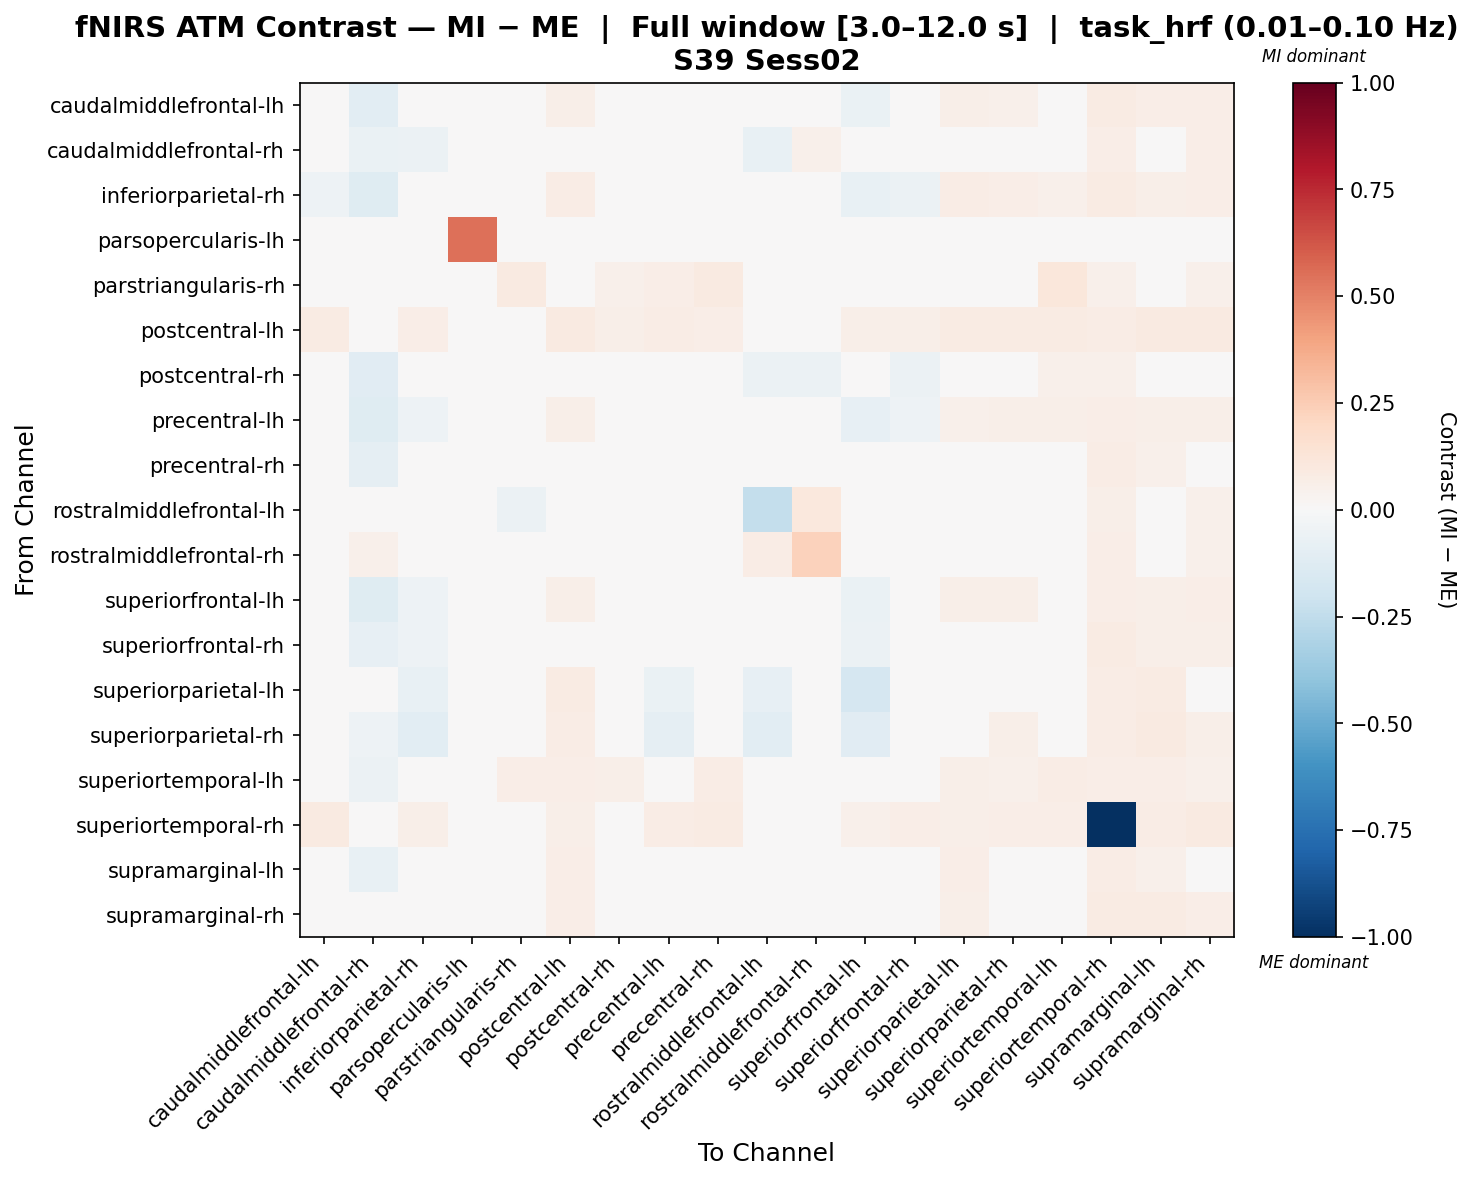

The table this chart was drawn from, first rows:
, caudalmiddlefrontal-lh, caudalmiddlefrontal-rh, inferiorparietal-rh, parsopercularis-lh, parstriangularis-rh, postcentral-lh, postcentral-rh, precentral-lh, precentral-rh, rostralmiddlefrontal-lh, rostralmiddlefrontal-rh, superiorfrontal-lh, superiorfrontal-rh, superiorparietal-lh, superiorparietal-rh, superiortemporal-lh, superiortemporal-rh, supramarginal-lh, supramarginal-rh
caudalmiddlefrontal-lh, -0.02752, -0.1091, -0.04941, 0.0, -0.0173, 0.06158, -0.0125, -0.0394, 0.007883, -0.04097, -0.02393, -0.06909, -0.03997, 0.05725, 0.0541, 0.03536, 0.07923, 0.06494, 0.06886
caudalmiddlefrontal-rh, -0.002339, -0.06691, -0.06235, 0.0, -0.04268, 0.01824, -0.033, -0.02542, 0.01762, -0.07043, 0.05039, -0.04359, 0.0119, 0.03039, 0.0306, 0.01138, 0.06423, 0.04746, 0.0645
inferiorparietal-rh, -0.052, -0.1221, -0.03269, 0.0, -0.0148, 0.07558, -0.004592, -0.04169, 0.01129, -0.04639, -0.04535, -0.07044, -0.05698, 0.07106, 0.06849, 0.05037, 0.08082, 0.06206, 0.06734
parsopercularis-lh, 0.0, 0.0, 0.0, 0.5473, 0.0, 0.0, 0.0, 0.0, 0.0, 0.0, 0.0, 0.0, 0.0, 0.0, 0.0, 0.0, 0.0, 0.0, 0.0
parstriangularis-rh, 0.01007, -0.03765, 0.007254, 0.0, 0.09295, 0.03284, 0.05287, 0.06665, 0.08756, -0.04635, -0.0446, -0.003092, 0.00352, 0.02786, 0.03781, 0.116, 0.05295, 0.03772, 0.05295
postcentral-lh, 0.08226, 0.005854, 0.06957, 0.0, 0.03122, 0.09301, 0.05479, 0.07655, 0.0665, 0.001951, 0.002927, 0.05717, 0.05548, 0.07836, 0.08324, 0.08324, 0.07697, 0.08896, 0.08659
postcentral-rh, -0.04181, -0.1116, -0.03968, 0.0, 0.02813, 0.04992, 0.02655, 0.00996, 0.03125, -0.0547, -0.05848, -0.04356, -0.05566, 0.04759, 0.03039, 0.05279, 0.0538, 0.04627, 0.02883
precentral-lh, -0.04705, -0.1193, -0.05395, 0.0, 0.004774, 0.05618, 0.01323, -0.02432, 0.0255, -0.03692, -0.03499, -0.08098, -0.05248, 0.0538, 0.05487, 0.05538, 0.07004, 0.05517, 0.06106
precentral-rh, -0.03244, -0.08795, -0.04216, 0.0, 0.0131, 0.0475, -0.009418, -0.009619, 0.02529, -0.04565, -0.03198, -0.04698, -0.04561, 0.04508, 0.02759, 0.02687, 0.07295, 0.05002, 0.04342
rostralmiddlefrontal-lh, 0.01583, -0.04018, -0.02371, 0.0, -0.05473, 0.01225, -0.04561, 0.01469, 0.008013, -0.2402, 0.108, 0.0367, 0.01114, 0.02121, 0.02278, 0.01225, 0.05962, 0.02762, 0.05435
rostralmiddlefrontal-rh, 0.03041, 0.05246, -0.01736, 0.0, -0.04928, 0.0151, -0.04539, 0.00535, 0.01537, 0.07611, 0.2323, 0.003875, 0.04102, 0.0151, 0.0151, 0.0151, 0.06322, 0.026, 0.05284
superiorfrontal-lh, -0.0282, -0.1185, -0.05131, 0.0, -0.02318, 0.05843, -0.002437, -0.0322, 0.007871, -0.02582, -0.03029, -0.06346, -0.03816, 0.06168, 0.05558, 0.03497, 0.07016, 0.06065, 0.06419
superiorfrontal-rh, -0.0382, -0.08039, -0.05243, 0.0, -0.01678, 0.04924, -0.01774, -0.04593, 0.0147, -0.0369, -0.005274, -0.05927, -0.02076, 0.04891, 0.04088, 0.02152, 0.08054, 0.05593, 0.06193
superiorparietal-lh, 0.03263, -0.03808, -0.07438, 0.0, 0.02925, 0.08091, 0.004431, -0.06357, 0.01604, -0.08416, 0.003134, -0.1654, 0.00609, -0.007609, 0.03594, 0.03263, 0.07384, 0.08404, 0.03428
superiorparietal-rh, 0.02361, -0.05047, -0.1031, 0.0, 0.02893, 0.07563, 0.02613, -0.08961, 0.03541, -0.1032, 0.002411, -0.1095, -0.00915, -0.03469, 0.06195, 0.02441, 0.07729, 0.08598, 0.05798
superiortemporal-lh, -0.0003843, -0.06138, -0.008097, 0.0, 0.06566, 0.06334, 0.06035, 0.02132, 0.07273, 0.001564, 0.002346, -0.02293, -0.02204, 0.05983, 0.0507, 0.07519, 0.06649, 0.06997, 0.05264
superiortemporal-rh, 0.08705, 0.02705, 0.06224, 0.0, 0.04001, 0.06158, 0.04959, 0.07507, 0.08236, 0.01139, 0.02617, 0.05115, 0.06799, 0.05716, 0.06972, 0.06972, -1.0, 0.07404, 0.08771
supramarginal-lh, -0.008201, -0.07725, -0.03701, 0.0, -0.01351, 0.07027, -0.04278, -0.01468, -0.02749, -0.0359, -0.03261, -0.0348, -0.03482, 0.06405, 0.02818, 0.02441, 0.0776, 0.05341, 0.04114
supramarginal-rh, 0.02576, -0.03606, -0.002411, 0.0, 0.03635, 0.06452, 0.02078, 0.01636, 0.04596, 0.01146, 0.01993, -0.005212, 0.003352, 0.05882, 0.04619, 0.01147, 0.08277, 0.08409, 0.06318
